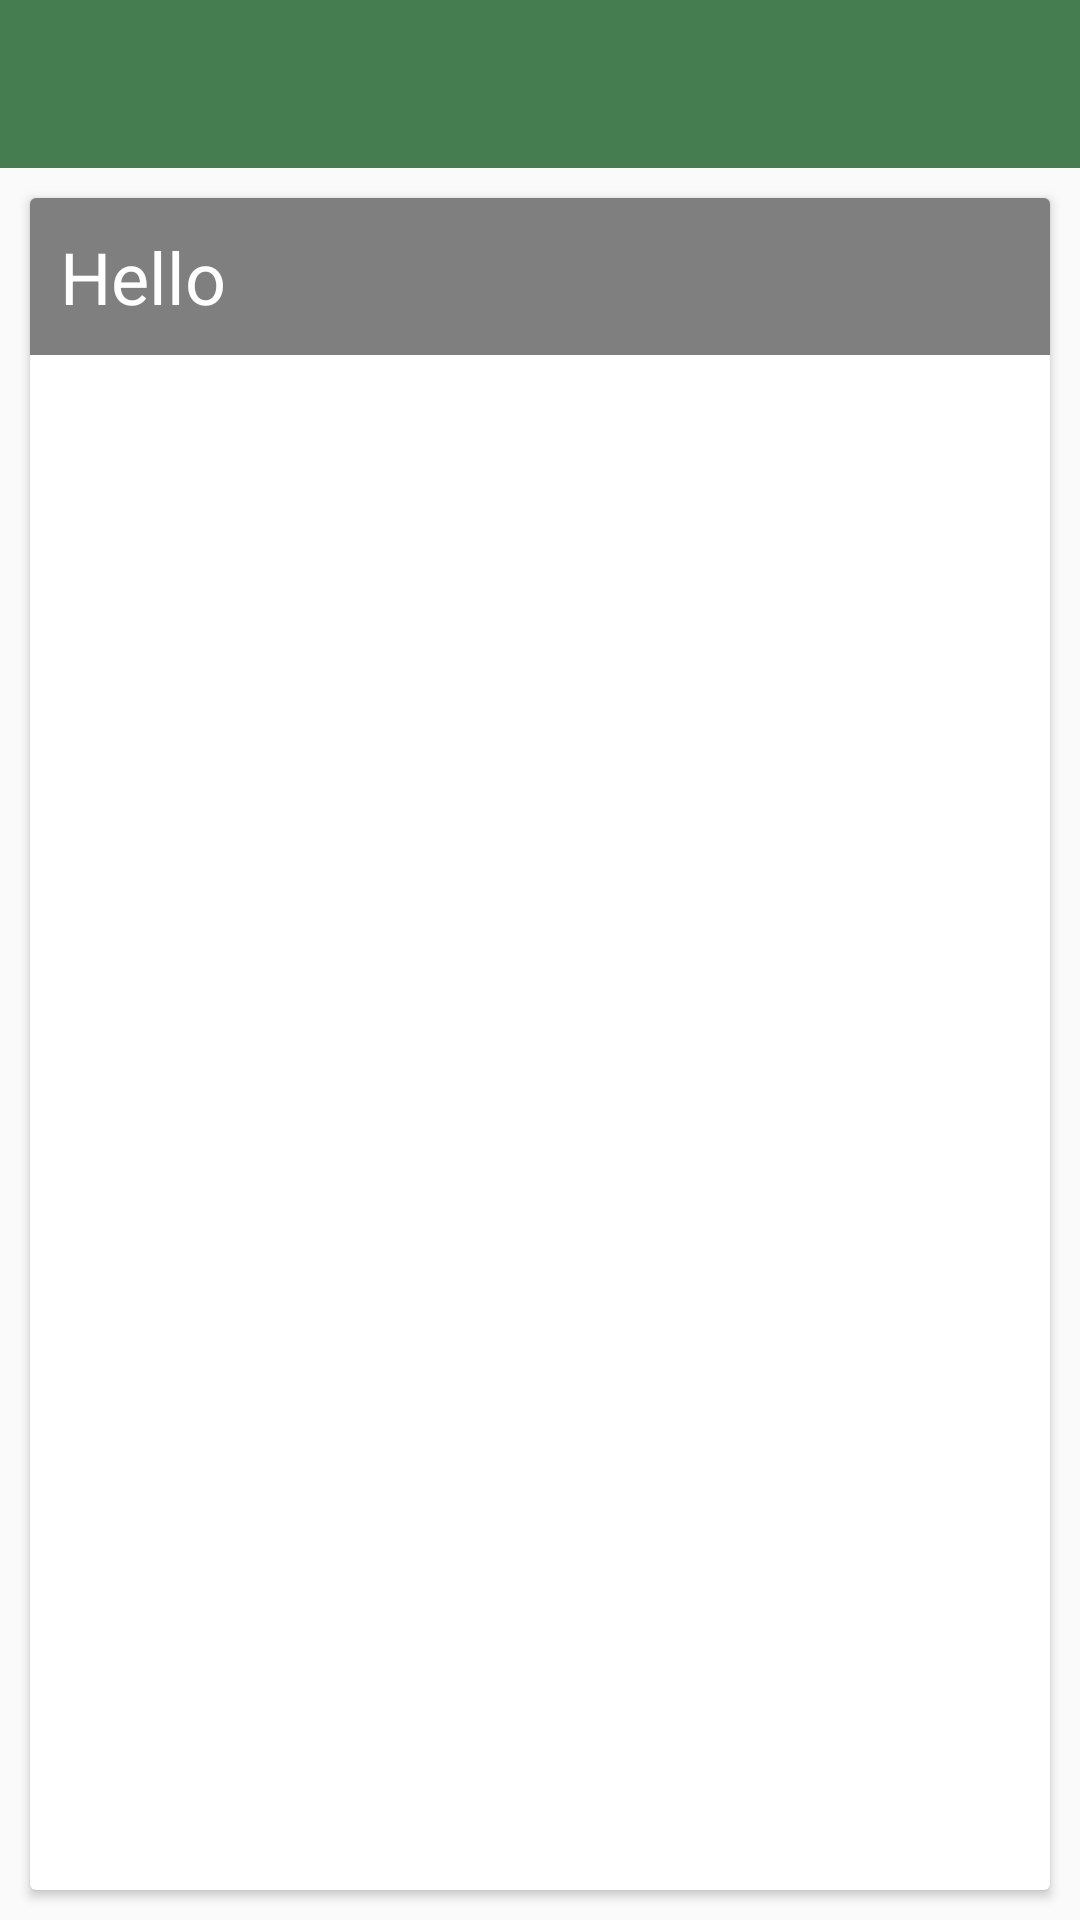

Here is an Android app screen rendered from its layout file. Give the layout XML and the strings, colors and styles it references.
<!-- AndroidManifest.xml: application theme AppTheme -->
<!-- res/layout/activity_detail.xml -->
<?xml version="1.0" encoding="utf-8"?>
<RelativeLayout xmlns:android="http://schemas.android.com/apk/res/android"
    android:layout_width="match_parent"
    android:layout_height="match_parent">
    <android.support.v7.widget.Toolbar
        android:id="@+id/toolbar"
        android:layout_width="match_parent"
        android:layout_height="wrap_content"
        android:background="?attr/colorPrimary"
        android:theme="@style/ThemeOverlay.AppCompat.Dark"
        android:transitionName="@string/toolbar_transition"/>
    <android.support.v7.widget.CardView android:layout_width="match_parent"
        android:layout_height="match_parent"
        android:layout_below="@id/toolbar"
        android:layout_margin="10dp">
        <TextView android:id="@+id/textView"
            android:layout_width="match_parent"
            android:layout_height="wrap_content"
            android:text="Hello"
            android:textSize="24sp"
            android:textColor="@android:color/white"
            android:background="#80000000"
            android:padding="10dp"
            android:gravity="center_vertical"
            android:transitionName="@string/text_view_transition"/>
    </android.support.v7.widget.CardView>

</RelativeLayout>
<!-- resources referenced by this layout -->
<resources>
  <string name="text_view_transition">TextViewTransition</string>
  <string name="toolbar_transition">ToolbarTransition</string>
  <style name="AppTheme" parent="Theme.AppCompat.Light.NoActionBar">
          
          
          <item name="colorPrimary">@color/main_color</item>
  
          
          <item name="colorPrimaryDark">@color/main_color</item>
          <item name="colorAccent">@color/bright_green</item>
  
          <item name="drawerArrowStyle">@style/DrawerArrowStyle</item>
  
      </style>
  <color name="main_color">#457C50</color>
  <color name="bright_green">#39e16d</color>
  <style name="DrawerArrowStyle" parent="Widget.AppCompat.DrawerArrowToggle">
          <item name="spinBars">true</item>
          <item name="color">@android:color/white</item>
      </style>
</resources>
